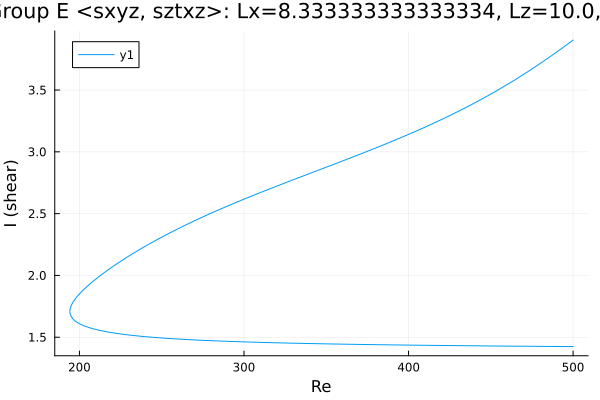

The file beside this chart, header and first rows:
Re, shear
500.0, 3.905
498.8, 3.893
497.4, 3.879
496, 3.865
494.6, 3.851
493.2, 3.838
491.7, 3.824
490.3, 3.811
488.9, 3.797
487.5, 3.784
486.1, 3.771
484.7, 3.758
483.3, 3.745
481.9, 3.732
480.4, 3.719
479, 3.706
477.6, 3.694
476.2, 3.681
474.8, 3.669
473.4, 3.656
472, 3.644
470.5, 3.632
469.1, 3.62
467.7, 3.608
466.3, 3.596
464.9, 3.585
463.5, 3.573
462.1, 3.562
460.6, 3.55
459.2, 3.539
457.8, 3.528
456.4, 3.517
455, 3.506
453.6, 3.495
452.2, 3.484
450.7, 3.473
449.3, 3.463
447.9, 3.452
446.5, 3.442
445.1, 3.431
443.7, 3.421
442.3, 3.411
440.8, 3.401
439.4, 3.391
438, 3.381
436.6, 3.371
435.2, 3.361
433.8, 3.352
432.4, 3.342
430.9, 3.332
429.5, 3.323
428.1, 3.314
426.7, 3.304
425.3, 3.295
423.9, 3.286
422.5, 3.277
421, 3.268
419.6, 3.259
418.2, 3.25
416.8, 3.241
... 440 more rows
